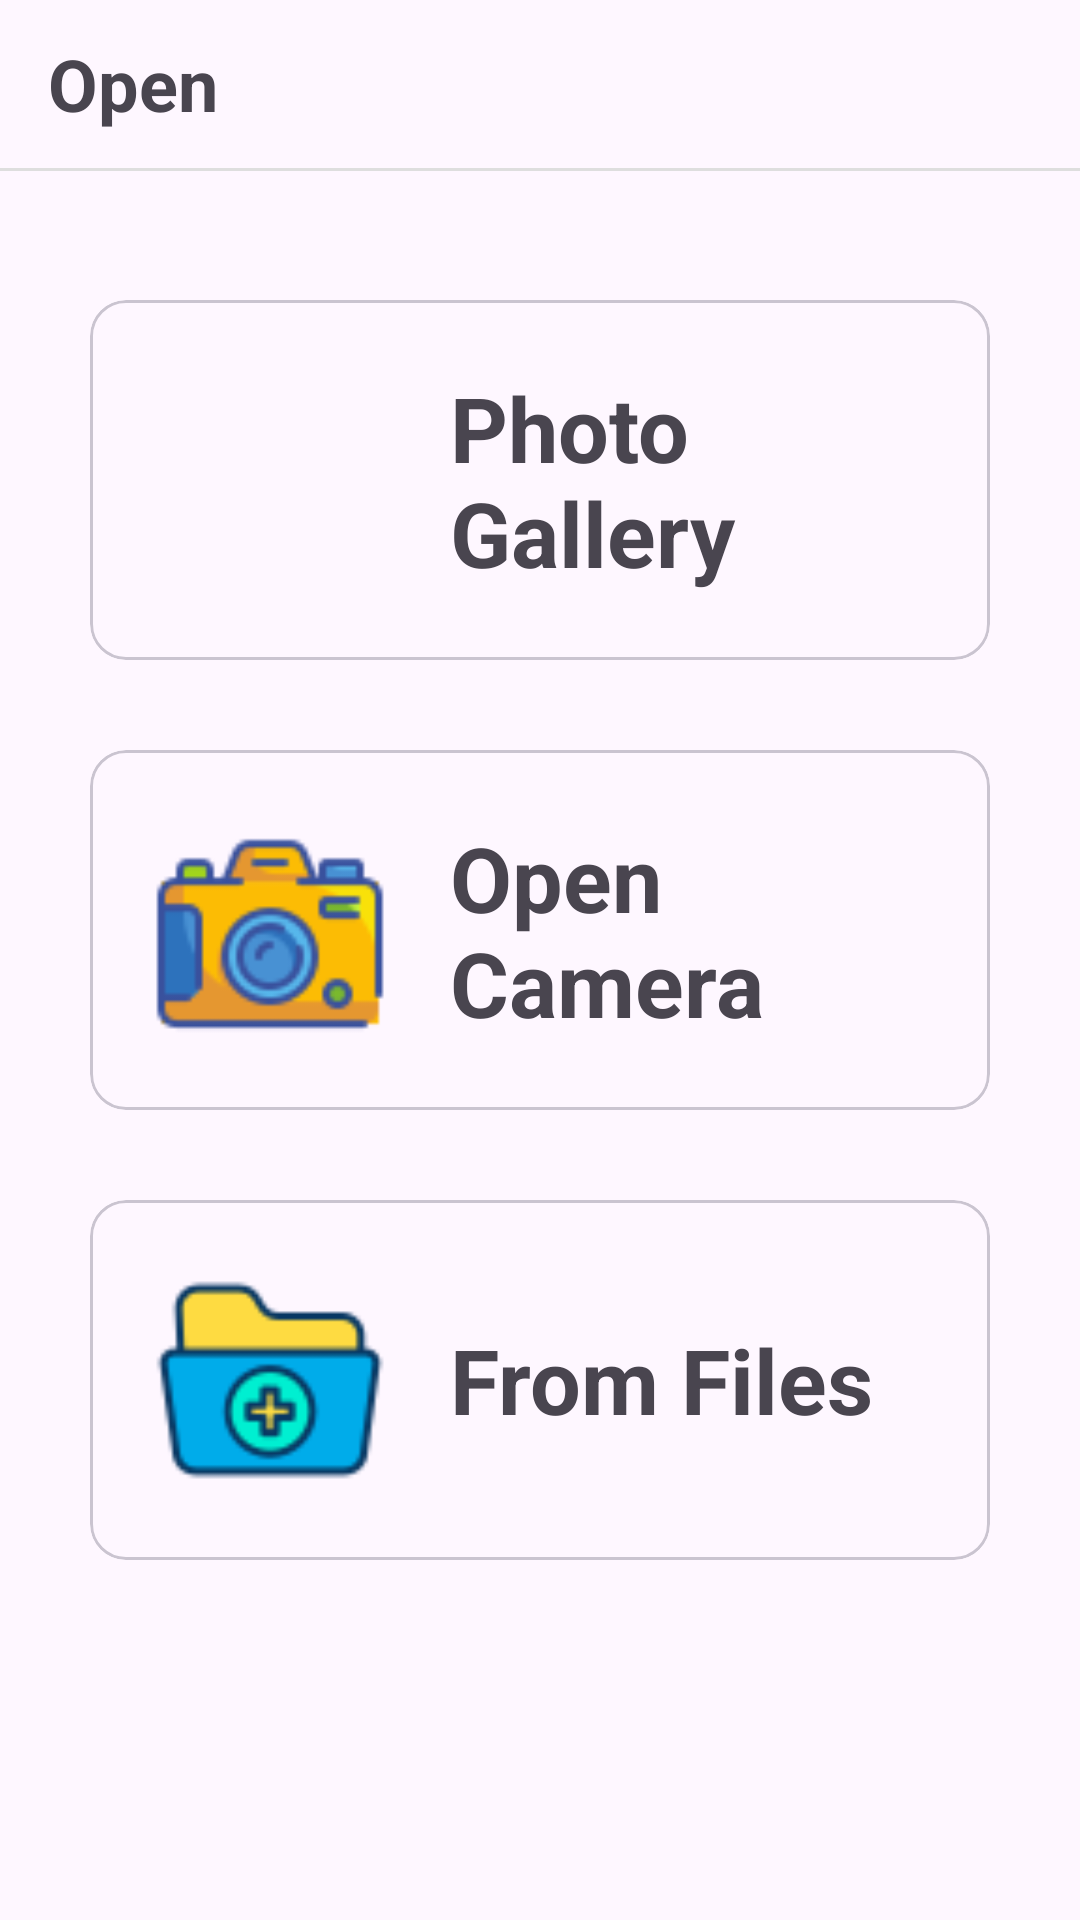

Write the Android layout XML for this screen, with the resource values it uses.
<!-- AndroidManifest.xml: application theme Theme.ImageToSketch -->
<!-- res/layout/fragment_home_screen.xml -->
<?xml version="1.0" encoding="utf-8"?>
<androidx.constraintlayout.widget.ConstraintLayout xmlns:android="http://schemas.android.com/apk/res/android"
    xmlns:app="http://schemas.android.com/apk/res-auto"
    xmlns:tools="http://schemas.android.com/tools"
    android:layout_width="match_parent"
    android:layout_height="match_parent"
    tools:context=".ui.HomeScreenFragment">

    <androidx.appcompat.widget.Toolbar
        android:id="@+id/toolbar_home"
        android:layout_width="match_parent"
        android:elevation="20dp"
        android:layout_height="?android:actionBarSize"
        app:layout_constraintStart_toStartOf="parent"
        app:layout_constraintTop_toTopOf="parent">

        <com.google.android.material.textview.MaterialTextView
            android:layout_width="match_parent"
            android:layout_height="wrap_content"
            android:text="Open"
            android:textSize="24sp"
            android:textStyle="bold" />
    </androidx.appcompat.widget.Toolbar>
    <View
        android:id="@+id/family_section_divider2"
        android:layout_width="match_parent"
        android:layout_height="1dp"
        android:background="#DEDEDE"
        app:layout_constraintStart_toStartOf="parent"
        app:layout_constraintTop_toBottomOf="@id/toolbar_home" />

    <androidx.constraintlayout.widget.ConstraintLayout
        android:id="@+id/constraintLayout"
        android:layout_width="0dp"
        android:layout_height="wrap_content"
        android:layout_marginBottom="50dp"
        app:layout_constraintBottom_toBottomOf="parent"
        app:layout_constraintEnd_toEndOf="parent"
        app:layout_constraintStart_toStartOf="parent"
        app:layout_constraintTop_toTopOf="parent">

        <com.google.android.material.card.MaterialCardView
            android:id="@+id/home_gallery_card"
            android:layout_width="match_parent"
            android:layout_height="wrap_content"
            android:layout_margin="30dp"
            app:layout_constraintStart_toStartOf="parent"
            app:layout_constraintTop_toTopOf="parent">

            <androidx.constraintlayout.widget.ConstraintLayout
                android:layout_width="match_parent"
                android:layout_height="match_parent"
                android:padding="20dp">

                <com.google.android.material.imageview.ShapeableImageView
                    android:id="@+id/card_gallery_img"
                    android:layout_width="80dp"
                    android:layout_height="80dp"
                    android:src="@drawable/photo_gallery"
                    app:layout_constraintStart_toStartOf="parent"
                    app:layout_constraintTop_toTopOf="parent" />

                <com.google.android.material.textview.MaterialTextView
                    android:layout_width="0dp"
                    android:layout_height="0dp"
                    android:layout_marginStart="20dp"
                    android:gravity="center_vertical"
                    android:text="@string/photo_gallery"
                    android:textSize="30dp"
                    android:textStyle="bold"
                    app:layout_constraintBottom_toBottomOf="parent"
                    app:layout_constraintEnd_toEndOf="parent"
                    app:layout_constraintStart_toEndOf="@id/card_gallery_img"
                    app:layout_constraintTop_toTopOf="parent" />

            </androidx.constraintlayout.widget.ConstraintLayout>
        </com.google.android.material.card.MaterialCardView>


        <com.google.android.material.card.MaterialCardView
            android:id="@+id/home_camera_card"
            android:layout_width="match_parent"
            android:layout_height="wrap_content"
            android:layout_margin="30dp"
            app:layout_constraintStart_toStartOf="parent"
            app:layout_constraintTop_toBottomOf="@id/home_gallery_card">

            <androidx.constraintlayout.widget.ConstraintLayout
                android:layout_width="match_parent"
                android:layout_height="match_parent"
                android:padding="20dp">

                <com.google.android.material.imageview.ShapeableImageView
                    android:id="@+id/card_camera_img"
                    android:layout_width="80dp"
                    android:layout_height="80dp"
                    android:src="@drawable/open_camera"
                    app:layout_constraintStart_toStartOf="parent"
                    app:layout_constraintTop_toTopOf="parent" />

                <com.google.android.material.textview.MaterialTextView
                    android:layout_width="0dp"
                    android:layout_height="0dp"
                    android:layout_marginStart="20dp"
                    android:gravity="center_vertical"
                    android:text="@string/open_camera"
                    android:textSize="30dp"
                    android:textStyle="bold"
                    app:layout_constraintBottom_toBottomOf="parent"
                    app:layout_constraintEnd_toEndOf="parent"
                    app:layout_constraintStart_toEndOf="@id/card_camera_img"
                    app:layout_constraintTop_toTopOf="parent" />

            </androidx.constraintlayout.widget.ConstraintLayout>
        </com.google.android.material.card.MaterialCardView>


        <com.google.android.material.card.MaterialCardView
            android:id="@+id/home_files_card"
            android:layout_width="match_parent"
            android:layout_height="wrap_content"
            android:layout_margin="30dp"
            app:layout_constraintStart_toStartOf="parent"
            app:layout_constraintTop_toBottomOf="@id/home_camera_card">

            <androidx.constraintlayout.widget.ConstraintLayout
                android:layout_width="match_parent"
                android:layout_height="match_parent"
                android:padding="20dp">

                <com.google.android.material.imageview.ShapeableImageView
                    android:id="@+id/card_files_img"
                    android:layout_width="80dp"
                    android:layout_height="80dp"
                    android:src="@drawable/open_files"
                    app:layout_constraintStart_toStartOf="parent"
                    app:layout_constraintTop_toTopOf="parent" />

                <com.google.android.material.textview.MaterialTextView
                    android:layout_width="0dp"
                    android:layout_height="0dp"
                    android:layout_marginStart="20dp"
                    android:gravity="center_vertical"
                    android:text="@string/from_Files"
                    android:textSize="30dp"
                    android:textStyle="bold"
                    app:layout_constraintBottom_toBottomOf="parent"
                    app:layout_constraintEnd_toEndOf="parent"
                    app:layout_constraintStart_toEndOf="@id/card_files_img"
                    app:layout_constraintTop_toTopOf="parent" />

            </androidx.constraintlayout.widget.ConstraintLayout>
        </com.google.android.material.card.MaterialCardView>
    </androidx.constraintlayout.widget.ConstraintLayout>
</androidx.constraintlayout.widget.ConstraintLayout>
<!-- resources referenced by this layout -->
<resources>
  <!-- drawable open_camera: png bitmap (drawable, 2812 bytes) -->
  <!-- drawable open_files: png bitmap (drawable, 2266 bytes) -->
  <string name="from_Files">From Files</string>
  <string name="open_camera">Open Camera</string>
  <string name="photo_gallery">Photo Gallery</string>
  <style name="Theme.ImageToSketch" parent="Base.Theme.ImageToSketch" />
  <style name="Base.Theme.ImageToSketch" parent="Theme.Material3.DayNight.NoActionBar">
          
          <item name="android:statusBarColor">@color/white</item>
          <item name="android:windowLightStatusBar">true</item>
          <item name="android:navigationBarColor">@color/white</item>
      </style>
  <color name="white">#FFFFFFFF</color>
</resources>
